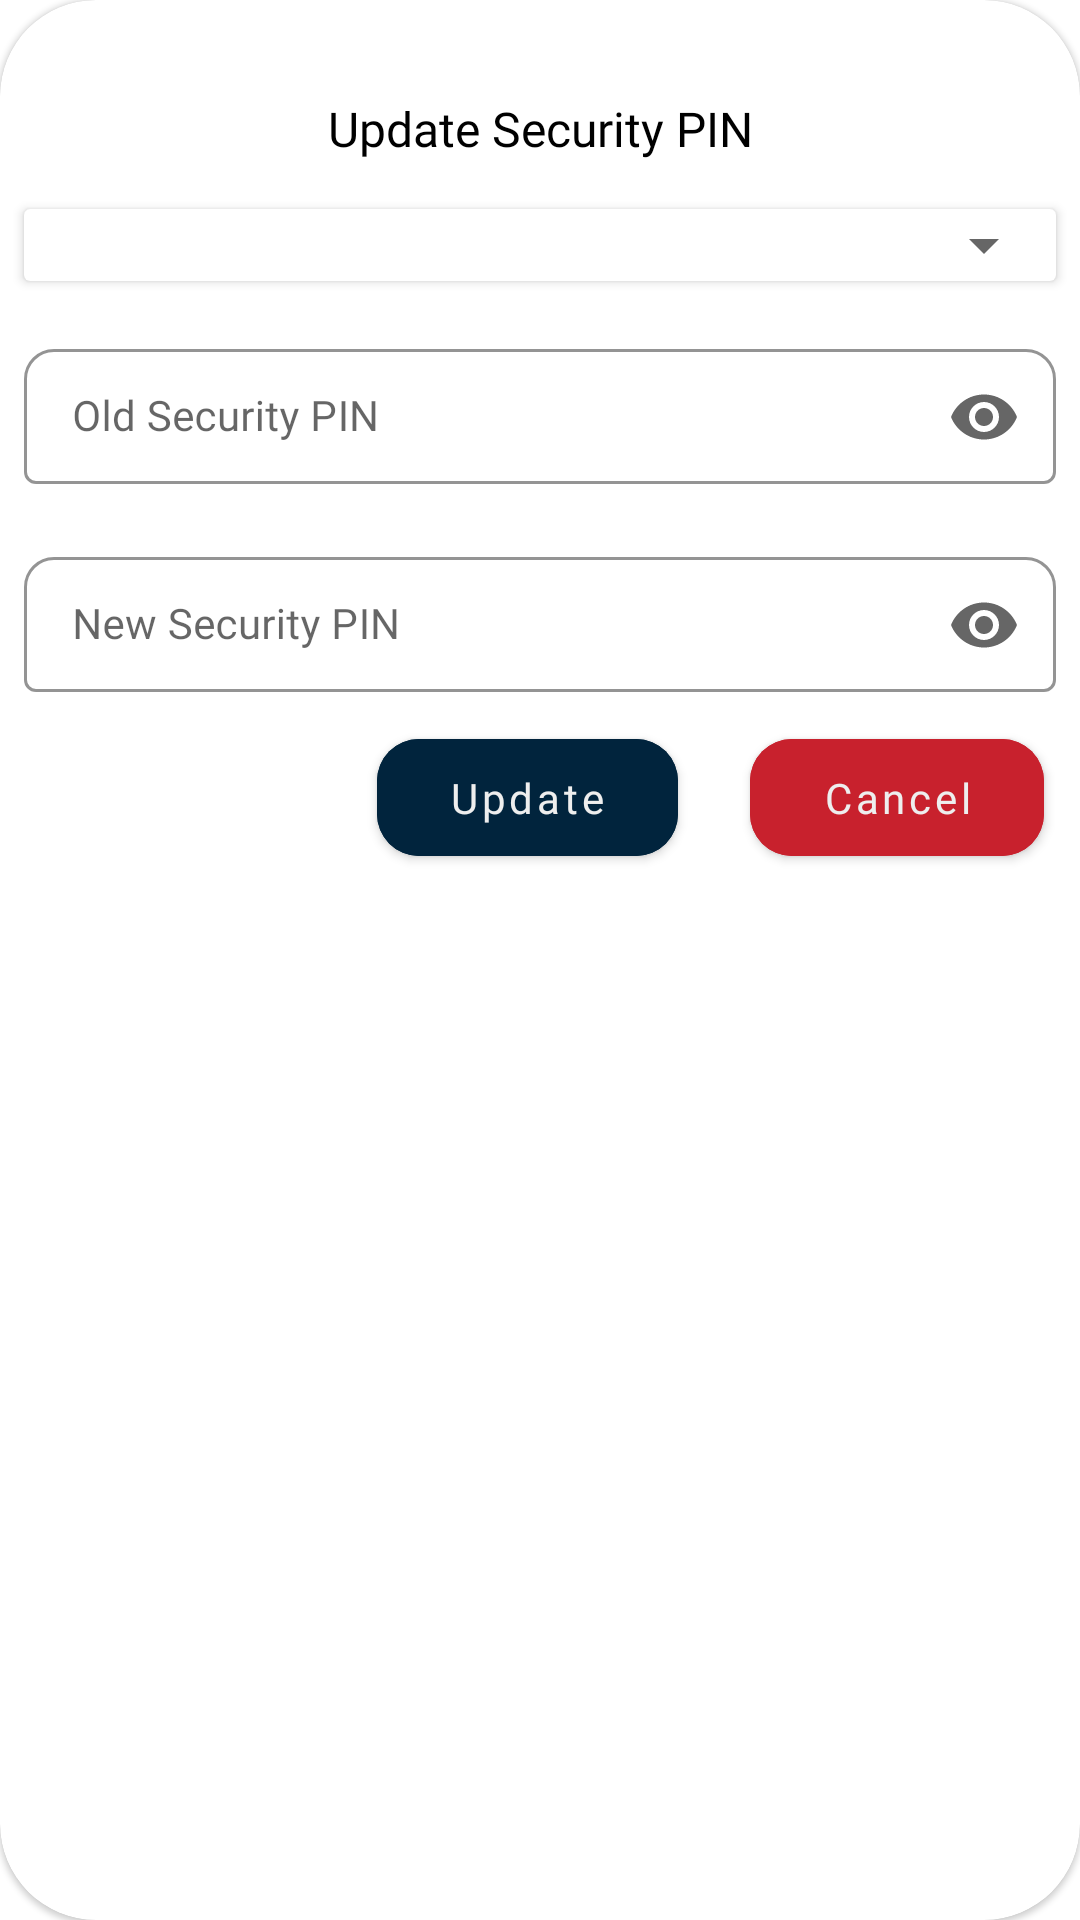

The Android layout XML behind this screen, and the referenced resources:
<!-- AndroidManifest.xml: application theme Theme.Safety -->
<!-- res/layout/update_security_pin_dialog.xml -->
<?xml version="1.0" encoding="utf-8"?>
<com.google.android.material.card.MaterialCardView xmlns:android="http://schemas.android.com/apk/res/android"
    xmlns:app="http://schemas.android.com/apk/res-auto"
    xmlns:tools="http://schemas.android.com/tools"
    android:layout_width="match_parent"
    android:layout_height="wrap_content"
    android:layout_margin="18dp"
    app:cardCornerRadius="@dimen/dimen_32dp">

    <LinearLayout
        android:layout_width="match_parent"
        android:layout_height="match_parent"
        android:orientation="vertical"
        android:paddingVertical="24dp">

        <TextView
            android:layout_width="match_parent"
            android:layout_height="wrap_content"
            android:layout_gravity="center"
            android:layout_marginHorizontal="12dp"
            android:fontFamily="@font/poppins_regular"
            android:gravity="center"
            android:padding="@dimen/dimen_8dp"
            android:text="Update Security PIN"
            android:textColor="@color/black"
            android:textSize="16sp" />

        <androidx.cardview.widget.CardView
            android:layout_width="match_parent"
            android:layout_margin="8dp"
            android:layout_height="wrap_content">
        <Spinner
            android:layout_width="match_parent"
            android:layout_height="wrap_content"
            android:id="@+id/dropDownSpinner"
            />
        </androidx.cardview.widget.CardView>

        <com.google.android.material.textfield.TextInputLayout
            android:id="@+id/oldPassword"
            style="@style/Widget.MaterialComponents.TextInputLayout.OutlinedBox.Dense"
            android:layout_width="match_parent"
            android:layout_height="wrap_content"
            android:layout_margin="@dimen/dimen_8dp"
            android:visibility="gone"
            android:hint="Old Password"
            app:boxCornerRadiusTopEnd="@dimen/text_input_layout_corner"
            app:boxCornerRadiusTopStart="@dimen/text_input_layout_corner"
            app:boxStrokeColor="@color/app_light_color"
            app:cursorColor="@color/app_light_color"
            app:passwordToggleTint="@color/app_color">

            <com.google.android.material.textfield.TextInputEditText
                android:layout_width="match_parent"
                android:layout_height="wrap_content"
                android:fontFamily="@font/poppins_regular"
                android:inputType="textPassword"
                android:scrollHorizontally="true"
                android:singleLine="true"
                android:textSize="14sp" />

        </com.google.android.material.textfield.TextInputLayout>

        <com.google.android.material.textfield.TextInputLayout
            android:id="@+id/oldPIN"
            style="@style/Widget.MaterialComponents.TextInputLayout.OutlinedBox.Dense"
            android:layout_width="match_parent"
            android:layout_height="wrap_content"
            android:layout_margin="@dimen/dimen_8dp"
            android:visibility="visible"
            android:hint="Old Security PIN"
            app:boxCornerRadiusTopEnd="@dimen/text_input_layout_corner"
            app:boxCornerRadiusTopStart="@dimen/text_input_layout_corner"
            app:boxStrokeColor="@color/app_light_color"
            app:cursorColor="@color/app_light_color"
            app:endIconMode="password_toggle"
            app:passwordToggleTint="@color/app_color">

            <com.google.android.material.textfield.TextInputEditText
                android:layout_width="match_parent"
                android:layout_height="wrap_content"
                android:fontFamily="@font/poppins_regular"
                android:inputType="numberPassword"
                android:maxLength="5"
                android:scrollHorizontally="true"
                android:singleLine="true"
                android:textSize="14sp" />

        </com.google.android.material.textfield.TextInputLayout>

        <com.google.android.material.textfield.TextInputLayout
            android:id="@+id/newPIN"
            style="@style/Widget.MaterialComponents.TextInputLayout.OutlinedBox.Dense"
            android:layout_width="match_parent"
            android:layout_height="wrap_content"
            android:layout_margin="@dimen/dimen_8dp"
            android:hint="New Security PIN"
            app:boxCornerRadiusTopEnd="@dimen/text_input_layout_corner"
            app:boxCornerRadiusTopStart="@dimen/text_input_layout_corner"
            app:boxStrokeColor="@color/app_light_color"
            app:cursorColor="@color/app_light_color"
            app:endIconMode="password_toggle"
            app:passwordToggleTint="@color/app_color">

            <com.google.android.material.textfield.TextInputEditText
                android:layout_width="match_parent"
                android:layout_height="wrap_content"
                android:fontFamily="@font/poppins_regular"
                android:scrollHorizontally="true"
                android:inputType="numberPassword"
                android:maxLength="5"
                android:singleLine="true"
                android:textSize="14sp" />
        </com.google.android.material.textfield.TextInputLayout>

        <LinearLayout
            android:layout_width="match_parent"
            android:layout_height="wrap_content"
            android:gravity="end"
            android:orientation="horizontal">

            <com.google.android.material.button.MaterialButton
                android:id="@+id/updatePINBtn"
                android:layout_width="wrap_content"
                android:layout_height="wrap_content"
                android:layout_gravity="center_horizontal"
                android:layout_marginHorizontal="12dp"
                android:backgroundTint="@color/app_color"
                android:fontFamily="@font/poppins_regular"
                android:paddingHorizontal="24dp"
                android:paddingVertical="@dimen/dimen_10dp"
                android:shadowColor="@color/black"
                android:text="Update"
                android:textAllCaps="false"
                android:textColor="@color/white"
                android:textSize="@dimen/dimen_14sp"
                app:cornerRadius="14dp" />

            <com.google.android.material.button.MaterialButton
                android:id="@+id/cancelPINBtn"
                android:layout_width="wrap_content"
                android:layout_height="wrap_content"
                android:layout_gravity="center_horizontal"
                android:layout_marginHorizontal="12dp"
                android:backgroundTint="@color/cancel_red"
                android:fontFamily="@font/poppins_regular"
                android:paddingHorizontal="24dp"
                android:paddingVertical="@dimen/dimen_10dp"
                android:shadowColor="@color/cancel_red"
                android:text="Cancel"
                android:textAllCaps="false"
                android:textColor="@color/white"
                android:textSize="@dimen/dimen_14sp"
                app:cornerRadius="14dp" />

        </LinearLayout>

    </LinearLayout>

</com.google.android.material.card.MaterialCardView>
<!-- resources referenced by this layout -->
<resources>
  <color name="app_color">#01243D</color>
  <color name="app_light_color">#204C64</color>
  <color name="black">#FF000000</color>
  <color name="cancel_red">#C8212D</color>
  <color name="white">#eeeeee</color>
  <dimen name="dimen_10dp">10dp</dimen>
  <dimen name="dimen_14sp">14sp</dimen>
  <dimen name="dimen_32dp">32dp</dimen>
  <dimen name="dimen_8dp">8dp</dimen>
  <dimen name="text_input_layout_corner">10dp</dimen>
  <style name="Theme.Safety" parent="Theme.MaterialComponents.Light.NoActionBar">
          <item name="colorPrimary">@color/green</item>
          <item name="colorPrimaryVariant">#A8A5A5</item>
          <item name="colorOnPrimary">@color/white</item>
          <item name="colorSecondary">@color/teal_200</item>
          <item name="colorSecondaryVariant">@color/teal_700</item>
          <item name="colorOnSecondary">@color/black</item>
          <item name="android:statusBarColor">?attr/colorPrimaryVariant</item>
          <item name="android:forceDarkAllowed" tools:targetApi="29">false</item>
      </style>
  <color name="green">#63d2c7</color>
  <color name="teal_200">#FF03DAC5</color>
  <color name="teal_700">#FF018786</color>
</resources>
